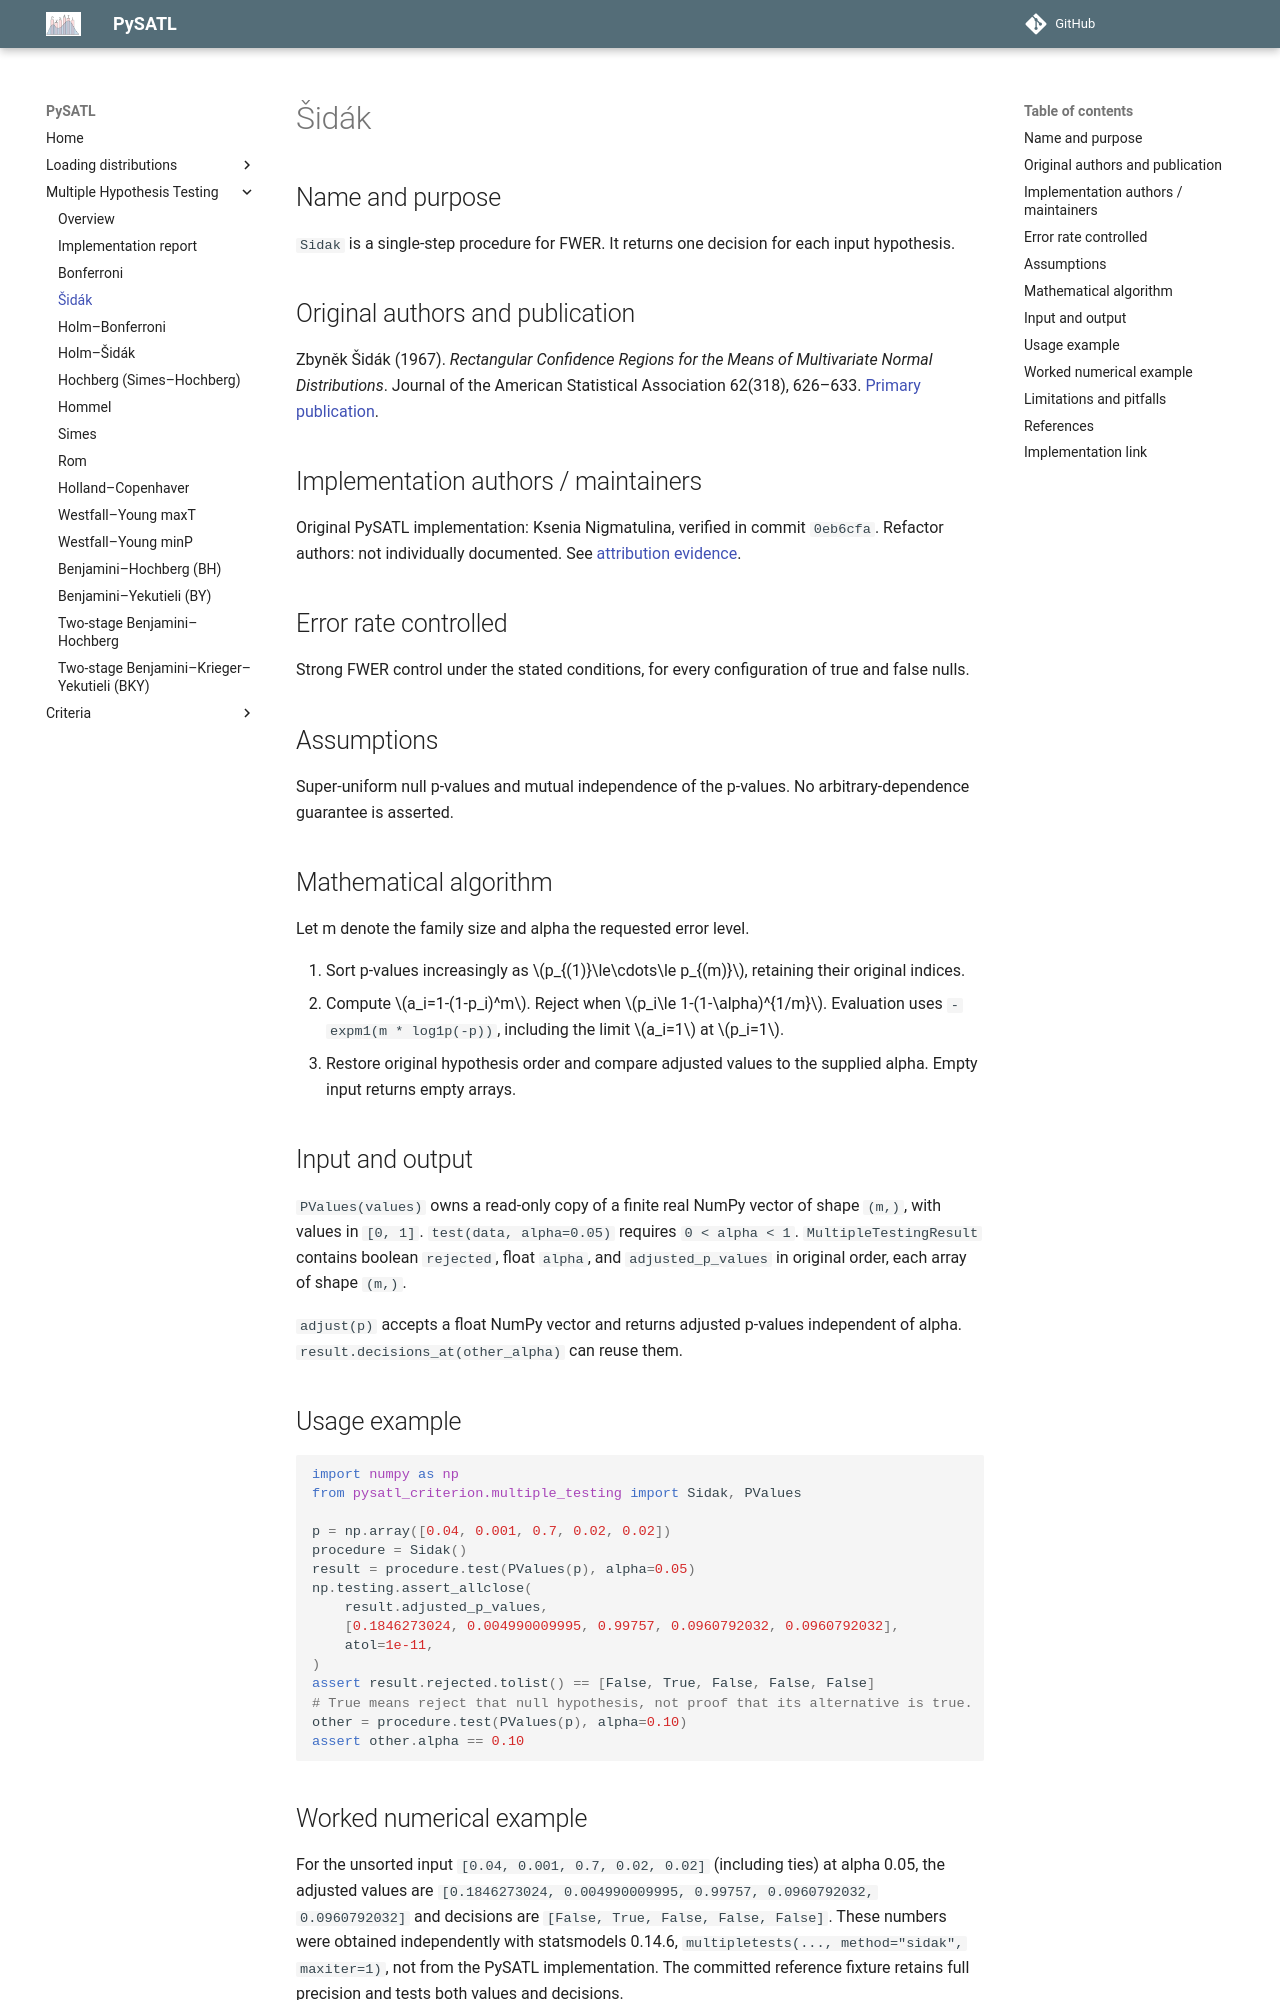

repository: PySATL/pysatl-criterion · page: en/main/multiple_testing/sidak/index.html · generator: mkdocs

# Šidák

## Name and purpose

`Sidak` is a single-step procedure for FWER. It returns one decision for each input hypothesis.

## Original authors and publication

Zbyněk Šidák (1967). *Rectangular Confidence Regions for the Means of Multivariate Normal Distributions*. Journal of the American Statistical Association 62(318), 626–633. [Primary publication](https://doi.org/10.1080/01621459.1967.10482935).

## Implementation authors / maintainers

Original PySATL implementation: Ksenia Nigmatulina, verified in commit `0eb6cfa`. Refactor authors: not individually documented. See [attribution evidence](index.md).

## Error rate controlled

Strong FWER control under the stated conditions, for every configuration of true and false nulls.

## Assumptions

Super-uniform null p-values and mutual independence of the p-values. No arbitrary-dependence guarantee is asserted.

## Mathematical algorithm

Let m denote the family size and alpha the requested error level.

1. Sort p-values increasingly as $p_{(1)}\le\cdots\le p_{(m)}$, retaining their original indices.
2. Compute $a_i=1-(1-p_i)^m$. Reject when $p_i\le 1-(1-\alpha)^{1/m}$. Evaluation uses `-expm1(m * log1p(-p))`, including the limit $a_i=1$ at $p_i=1$.
3. Restore original hypothesis order and compare adjusted values to the supplied alpha. Empty input returns empty arrays.

## Input and output

`PValues(values)` owns a read-only copy of a finite real NumPy vector of shape
`(m,)`, with values in `[0, 1]`. `test(data, alpha=0.05)` requires `0 < alpha < 1`.
`MultipleTestingResult` contains boolean `rejected`, float `alpha`, and
`adjusted_p_values` in original order, each array of shape `(m,)`.

`adjust(p)` accepts a float NumPy vector and returns adjusted p-values independent of alpha. `result.decisions_at(other_alpha)` can reuse them.

## Usage example

```python
import numpy as np
from pysatl_criterion.multiple_testing import Sidak, PValues

p = np.array([0.04, 0.001, 0.7, 0.02, 0.02])
procedure = Sidak()
result = procedure.test(PValues(p), alpha=0.05)
np.testing.assert_allclose(
    result.adjusted_p_values,
    [0.1846273024, 0.004990009995, 0.99757, 0.0960792032, 0.0960792032],
    atol=1e-11,
)
assert result.rejected.tolist() == [False, True, False, False, False]
# True means reject that null hypothesis, not proof that its alternative is true.
other = procedure.test(PValues(p), alpha=0.10)
assert other.alpha == 0.10
```

## Worked numerical example

For the unsorted input `[0.04, 0.001, 0.7, 0.02, 0.02]` (including ties) at alpha 0.05,
the adjusted values are `[0.1846273024, 0.004990009995, 0.99757, 0.0960792032, 0.0960792032]` and decisions are `[False, True, False, False, False]`.
These numbers were obtained independently with statsmodels 0.14.6,
`multipletests(..., method="sidak", maxiter=1)`, not from the PySATL implementation.
The committed reference fixture retains full precision and tests both values and decisions.
